Image classification data set "bird15_split" (LakishaD13/AI-Powered-Urban-Biodiversity-Monitor on GitHub). Class labels (5): barn swallow, field sparrow, purple finch, white-crowned sparrow, white-throated sparrow.

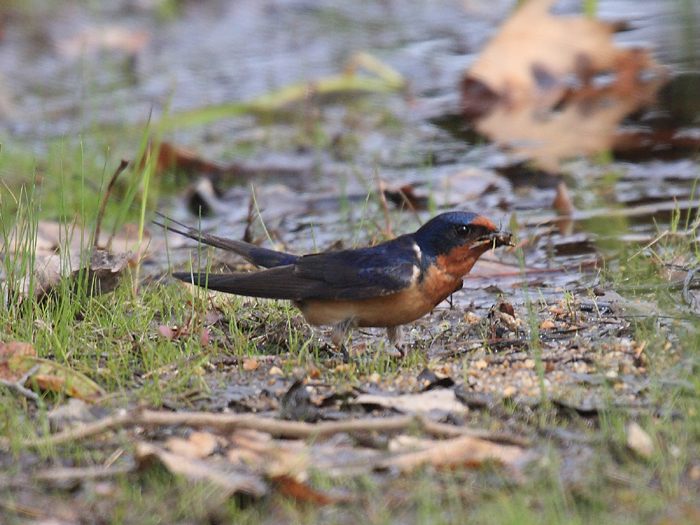
Label: barn swallow

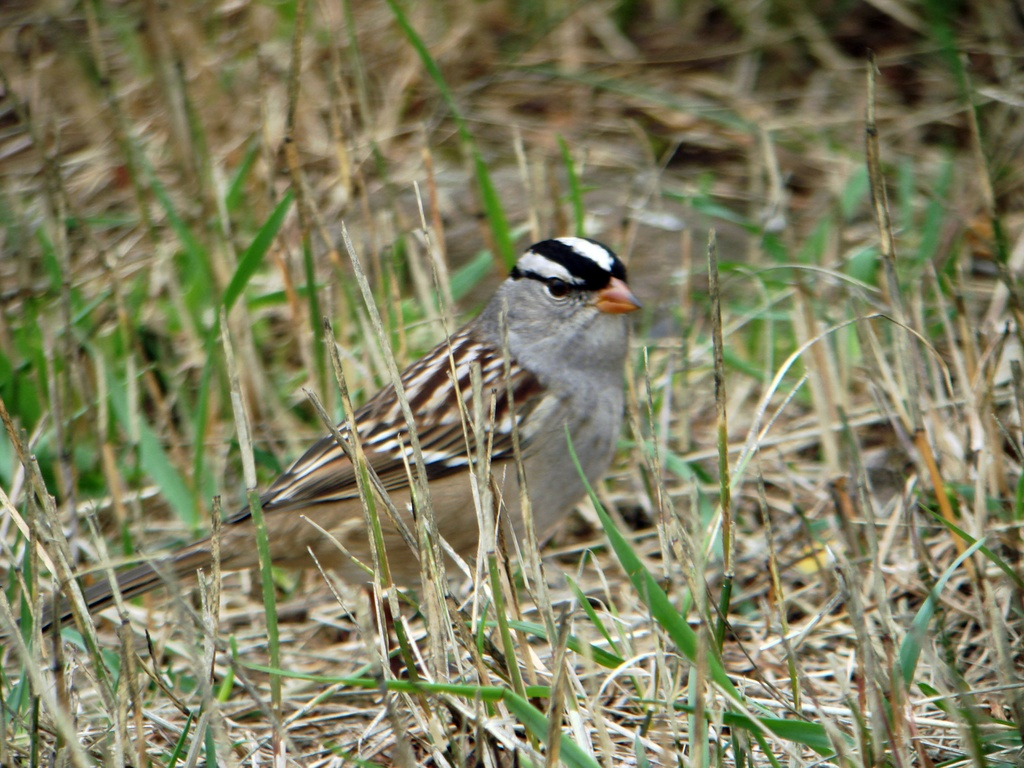
Label: white-crowned sparrow

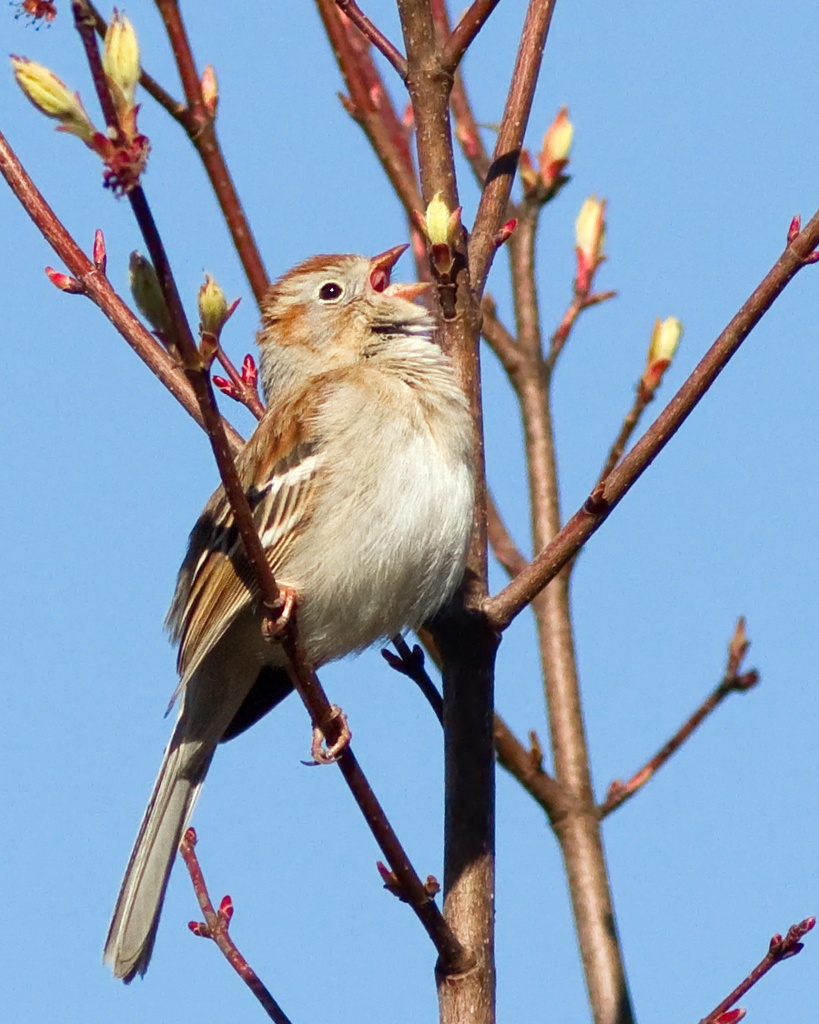
Label: field sparrow

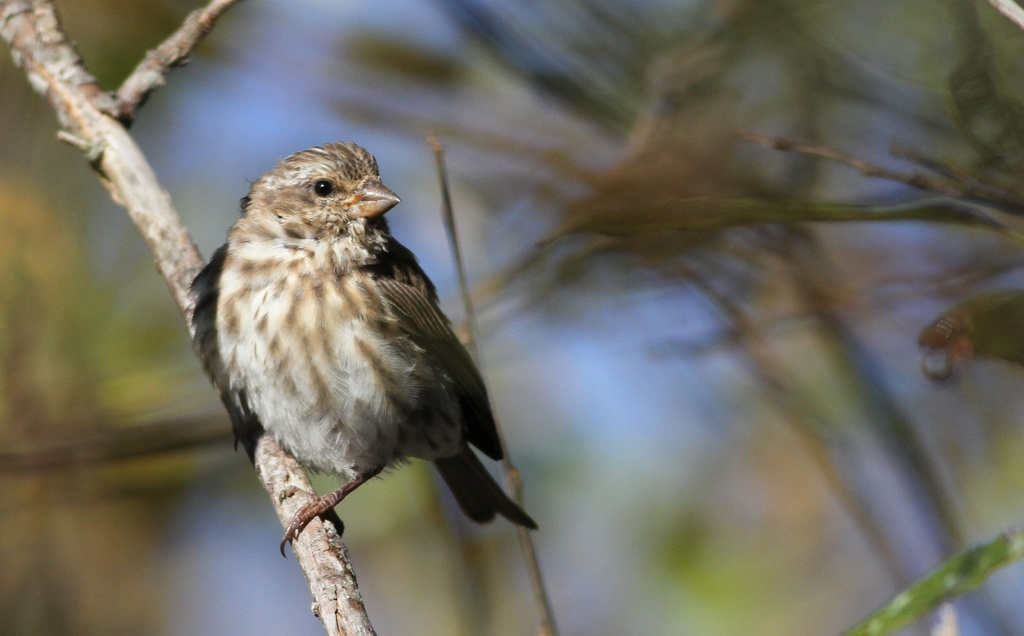
Label: purple finch

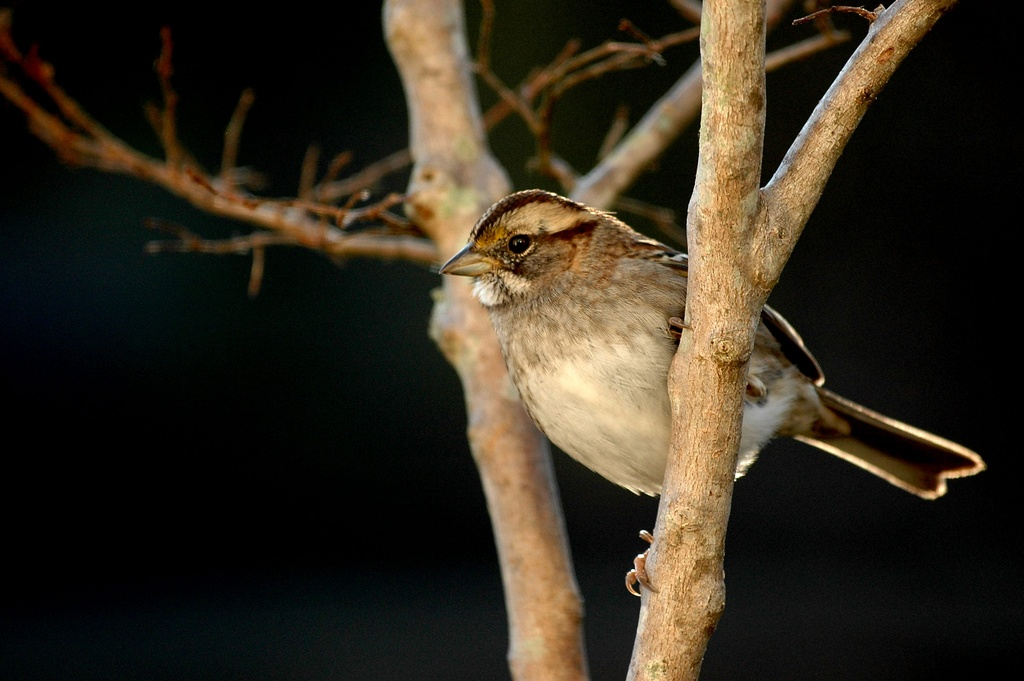
Label: white-throated sparrow

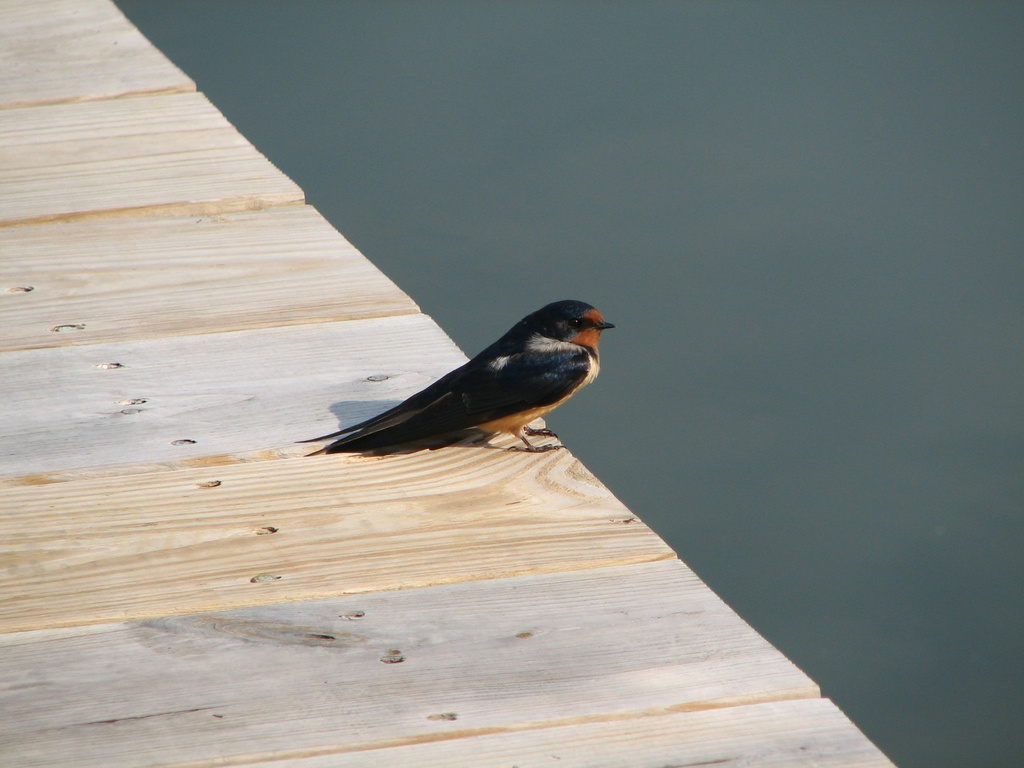
Label: barn swallow
